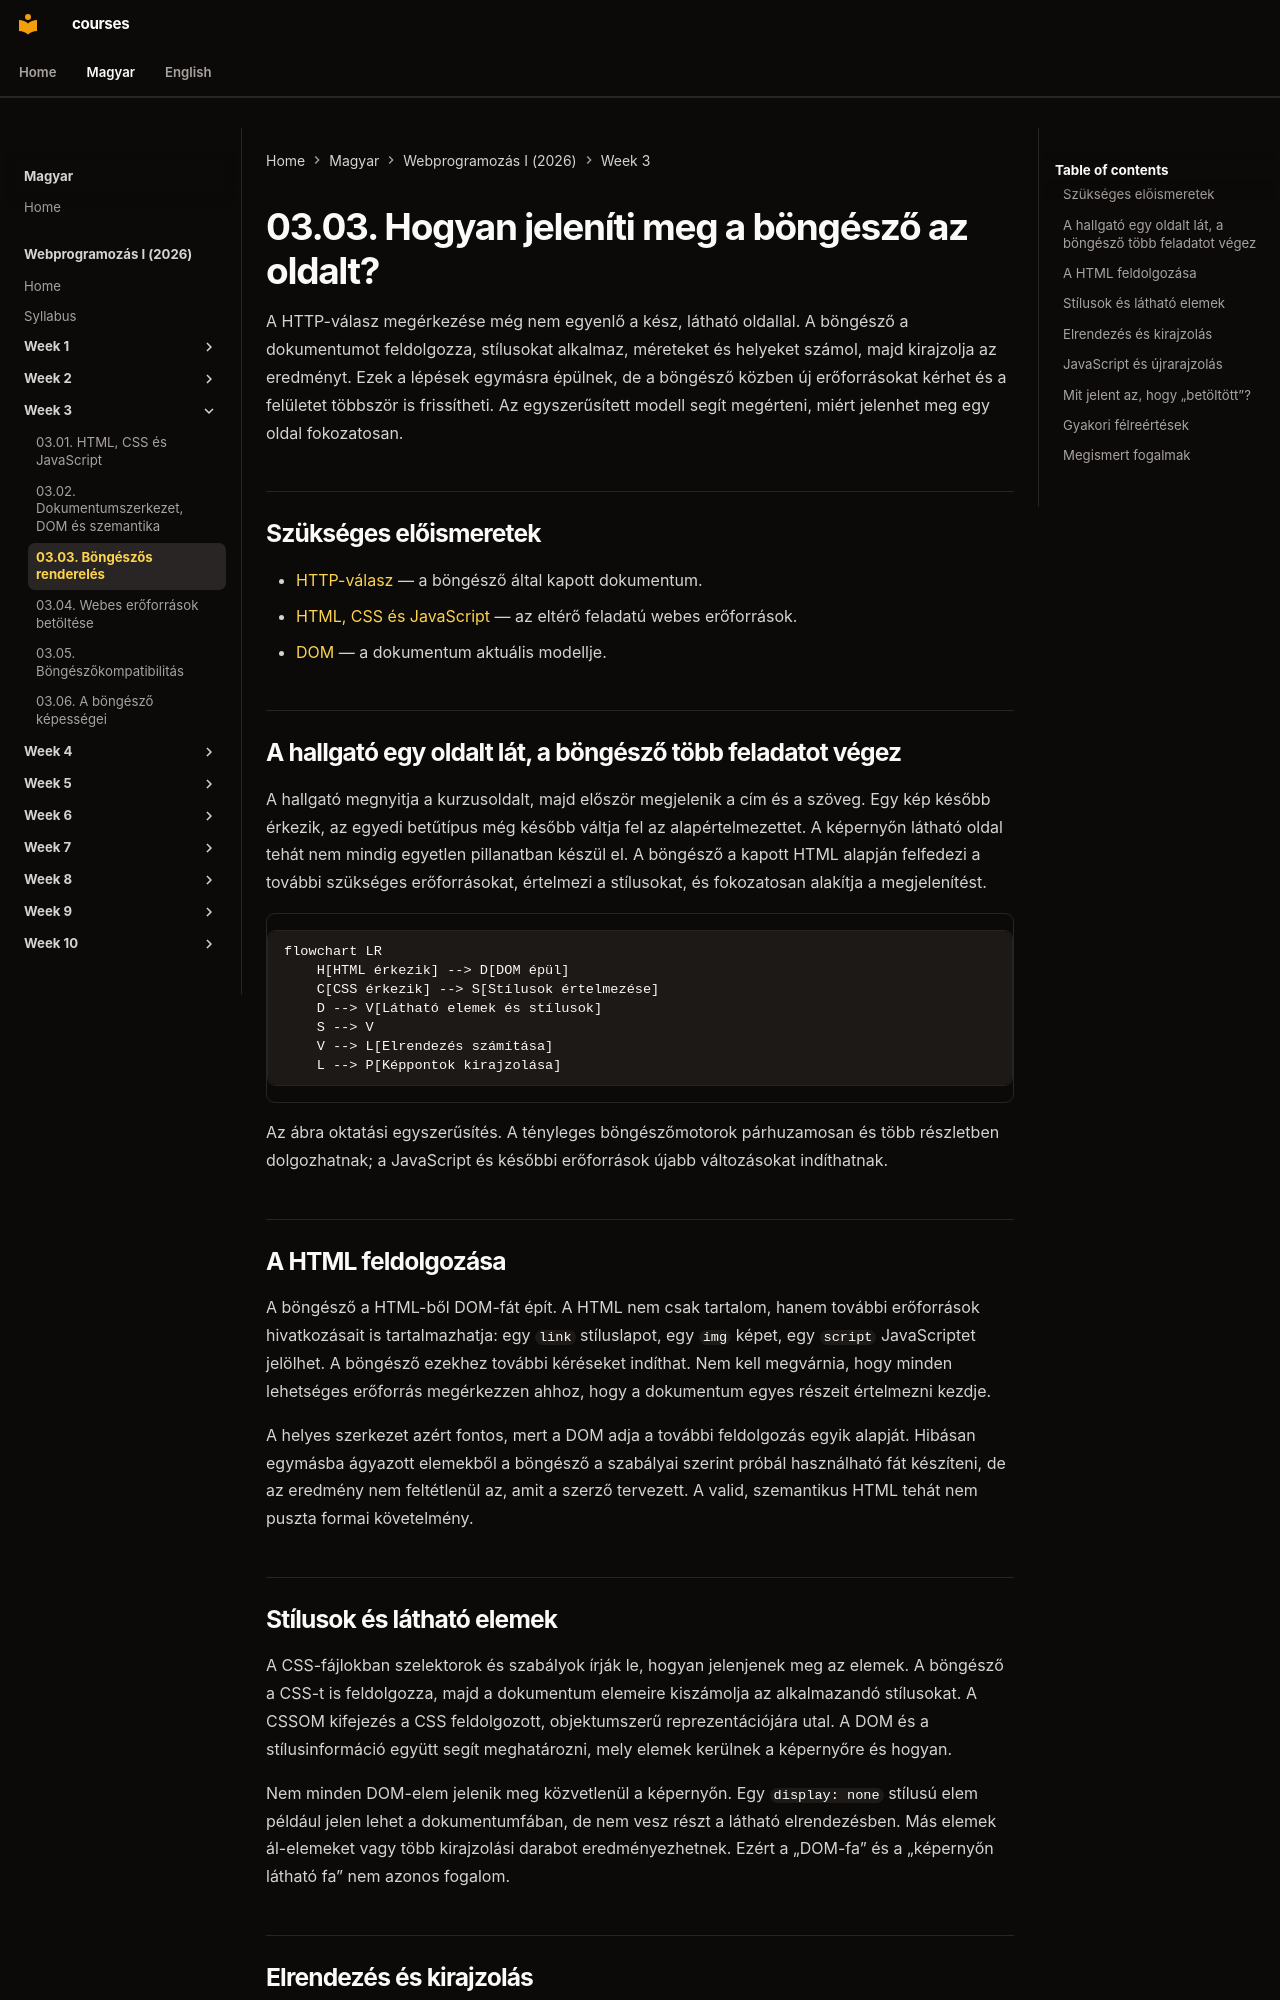

repository: laborci/courses · page: web-programming-1/hu/03-03-browser-rendering/index.html · generator: mkdocs

# 03.03. Hogyan jeleníti meg a böngésző az oldalt?

A HTTP-válasz megérkezése még nem egyenlő a kész, látható oldallal. A böngésző a dokumentumot feldolgozza, stílusokat alkalmaz, méreteket és helyeket számol, majd kirajzolja az eredményt. Ezek a lépések egymásra épülnek, de a böngésző közben új erőforrásokat kérhet és a felületet többször is frissítheti. Az egyszerűsített modell segít megérteni, miért jelenhet meg egy oldal fokozatosan.

## Szükséges előismeretek

- [HTTP-válasz](02-02-http-request-and-response.md) — a böngésző által kapott dokumentum.
- [HTML, CSS és JavaScript](03-01-html-css-and-javascript.md) — az eltérő feladatú webes erőforrások.
- [DOM](03-02-document-structure-and-dom.md) — a dokumentum aktuális modellje.

## A hallgató egy oldalt lát, a böngésző több feladatot végez

A hallgató megnyitja a kurzusoldalt, majd először megjelenik a cím és a szöveg. Egy kép később érkezik, az egyedi betűtípus még később váltja fel az alapértelmezettet. A képernyőn látható oldal tehát nem mindig egyetlen pillanatban készül el. A böngésző a kapott HTML alapján felfedezi a további szükséges erőforrásokat, értelmezi a stílusokat, és fokozatosan alakítja a megjelenítést.

```mermaid
flowchart LR
    H[HTML érkezik] --> D[DOM épül]
    C[CSS érkezik] --> S[Stílusok értelmezése]
    D --> V[Látható elemek és stílusok]
    S --> V
    V --> L[Elrendezés számítása]
    L --> P[Képpontok kirajzolása]
```

Az ábra oktatási egyszerűsítés. A tényleges böngészőmotorok párhuzamosan és több részletben dolgozhatnak; a JavaScript és későbbi erőforrások újabb változásokat indíthatnak.

## A HTML feldolgozása

A böngésző a HTML-ből DOM-fát épít. A HTML nem csak tartalom, hanem további erőforrások hivatkozásait is tartalmazhatja: egy `link` stíluslapot, egy `img` képet, egy `script` JavaScriptet jelölhet. A böngésző ezekhez további kéréseket indíthat. Nem kell megvárnia, hogy minden lehetséges erőforrás megérkezzen ahhoz, hogy a dokumentum egyes részeit értelmezni kezdje.

A helyes szerkezet azért fontos, mert a DOM adja a további feldolgozás egyik alapját. Hibásan egymásba ágyazott elemekből a böngésző a szabályai szerint próbál használható fát készíteni, de az eredmény nem feltétlenül az, amit a szerző tervezett. A valid, szemantikus HTML tehát nem puszta formai követelmény.

## Stílusok és látható elemek

A CSS-fájlokban szelektorok és szabályok írják le, hogyan jelenjenek meg az elemek. A böngésző a CSS-t is feldolgozza, majd a dokumentum elemeire kiszámolja az alkalmazandó stílusokat. A CSSOM kifejezés a CSS feldolgozott, objektumszerű reprezentációjára utal. A DOM és a stílusinformáció együtt segít meghatározni, mely elemek kerülnek a képernyőre és hogyan.

Nem minden DOM-elem jelenik meg közvetlenül a képernyőn. Egy `display: none` stílusú elem például jelen lehet a dokumentumfában, de nem vesz részt a látható elrendezésben. Más elemek ál-elemeket vagy több kirajzolási darabot eredményezhetnek. Ezért a „DOM-fa” és a „képernyőn látható fa” nem azonos fogalom.
